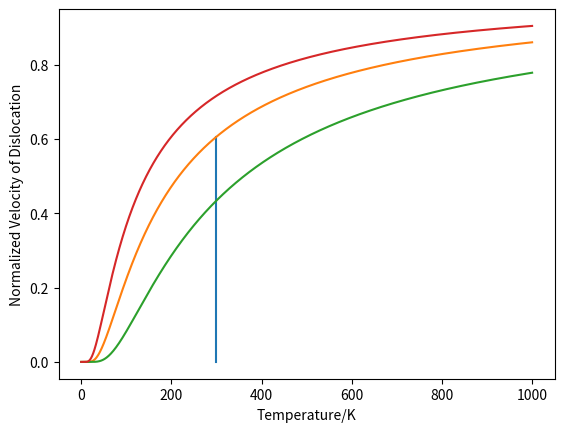

Reproduce this figure in Python.
import numpy as np
import matplotlib.pyplot as plt 
T = np.linspace(0,1000,1500)
key = 20*np.e**(-150/298)/20
key1=[298,298]
key2=[0,key]
u = 20*np.e**(-150/T)/20
v = 20*np.e**(-250/T)/20
w = 20*np.e**(-100/T)/20
plt.xlabel('Temperature/K')
plt.ylabel('Normalized Velocity of Dislocation')
plt.plot(key1,key2)
plt.plot(T,u,label='T1')
plt.plot(T,v,label='T2')
plt.plot(T,w,label='T3')
plt.show()